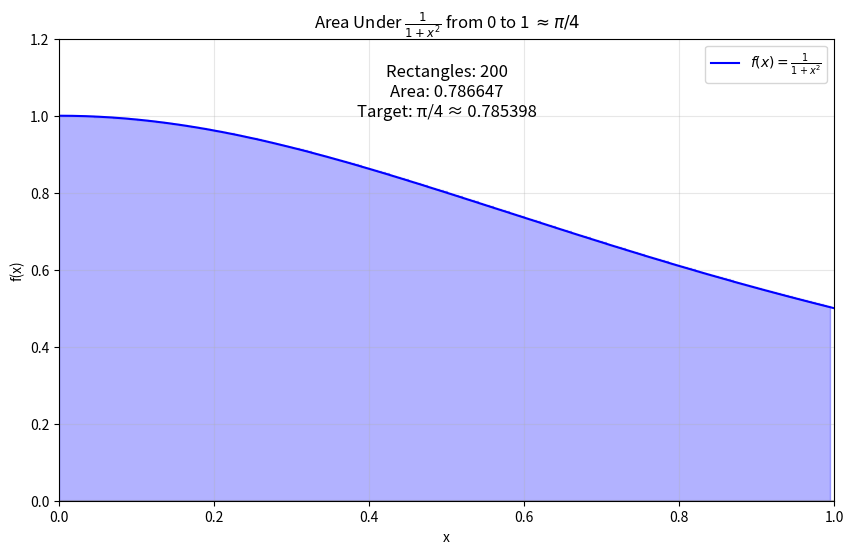

Here is the Python script that generated this plot: (Note: this script raises an exception after producing the figure.)
import numpy as np
import matplotlib
matplotlib.use('Agg')  # Start with Agg for saving GIF
import matplotlib.pyplot as plt
from matplotlib.animation import FuncAnimation
from PIL import Image

# Define the function and integral parameters
def f(x):
    return 1 / (1 + x**2)

x = np.linspace(0, 1, 1000)
y = f(x)
n_max = 200  # Maximum number of rectangles

# --- Save GIF with Agg backend ---
# Setup figure for saving
fig_save, ax_save = plt.subplots(figsize=(10, 6))
ax_save.plot(x, y, 'b-', label=r'$f(x) = \frac{1}{1 + x^2}$')
ax_save.set_xlim(0, 1)
ax_save.set_ylim(0, 1.2)
ax_save.set_title(r'Area Under $\frac{1}{1 + x^2}$ from 0 to 1 $\approx \pi/4$')
ax_save.set_xlabel('x')
ax_save.set_ylabel('f(x)')
ax_save.axhline(0, color='gray', alpha=0.5)
ax_save.grid(True, alpha=0.3)

# Initial elements for saving
rects_save = ax_save.fill_between([], [], 0, color='blue', alpha=0.3, label='Riemann Sum')
text_save = ax_save.text(0.5, 1.0, '', ha='center', fontsize=12)

# Animation initialization for saving
def init_save():
    rects_save = ax_save.fill_between([], [], 0, color='blue', alpha=0.3)
    text_save.set_text('')
    ax_save.legend()
    return rects_save, text_save

# Animation update function for saving
def update_save(frame):
    n_rects = frame + 1
    x_rects = np.linspace(0, 1, n_rects + 1)[:-1]
    dx = 1 / n_rects
    heights = f(x_rects)
    area = np.sum(heights * dx)
    
    global rects_save
    rects_save.remove()
    rects_save = ax_save.fill_between(x_rects, 0, heights, step='post', color='blue', alpha=0.3)
    
    text_save.set_text(f'Rectangles: {n_rects}\nArea: {area:.6f}\nTarget: π/4 ≈ 0.785398')
    return rects_save, text_save

# Create animation for saving
ani_save = FuncAnimation(fig_save, update_save, frames=range(n_max), init_func=init_save, interval=100, blit=False)

# Save frames and create infinite-loop GIF
frames = []
for frame in range(n_max):
    update_save(frame)
    fig_save.canvas.draw()
    frame_img = np.frombuffer(fig_save.canvas.tostring_rgb(), dtype='uint8')
    frame_img = frame_img.reshape(fig_save.canvas.get_width_height()[::-1] + (3,))
    frames.append(Image.fromarray(frame_img))

frames[0].save('riemann_area_pi4.gif', save_all=True, append_images=frames[1:], 
               duration=100, loop=0)

# Close the Agg figure to free resources
plt.close(fig_save)

# --- Display animation with interactive backend ---
# Switch to an interactive backend (e.g., TkAgg or default)
matplotlib.use('TkAgg')  # Use TkAgg for display (or omit for default backend on macOS)

# Recreate figure for display
fig_display, ax_display = plt.subplots(figsize=(10, 6))
ax_display.plot(x, y, 'b-', label=r'$f(x) = \frac{1}{1 + x^2}$')
ax_display.set_xlim(0, 1)
ax_display.set_ylim(0, 1.2)
ax_display.set_title(r'Area Under $\frac{1}{1 + x^2}$ from 0 to 1 $\approx \pi/4$')
ax_display.set_xlabel('x')
ax_display.set_ylabel('f(x)')
ax_display.axhline(0, color='gray', alpha=0.5)
ax_display.grid(True, alpha=0.3)

# Initial elements for display
rects_display = ax_display.fill_between([], [], 0, color='blue', alpha=0.3, label='Riemann Sum')
text_display = ax_display.text(0.5, 1.0, '', ha='center', fontsize=12)

# Animation initialization for display
def init_display():
    rects_display = ax_display.fill_between([], [], 0, color='blue', alpha=0.3)
    text_display.set_text('')
    ax_display.legend()
    return rects_display, text_display

# Animation update function for display
def update_display(frame):
    n_rects = frame + 1
    x_rects = np.linspace(0, 1, n_rects + 1)[:-1]
    dx = 1 / n_rects
    heights = f(x_rects)
    area = np.sum(heights * dx)
    
    global rects_display
    rects_display.remove()
    rects_display = ax_display.fill_between(x_rects, 0, heights, step='post', color='blue', alpha=0.3)
    
    text_display.set_text(f'Rectangles: {n_rects}\nArea: {area:.6f}\nTarget: π/4 ≈ 0.785398')
    return rects_display, text_display

# Create animation for display
ani_display = FuncAnimation(fig_display, update_display, frames=range(n_max), init_func=init_display, interval=100, blit=True)

# Display the animation
plt.show()
